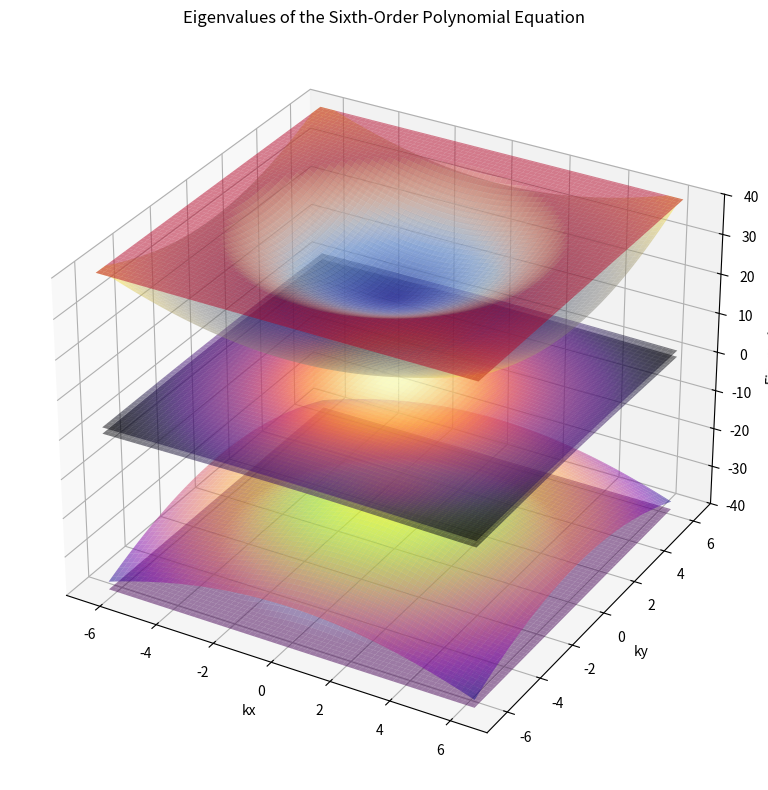

Source code (Python):
import numpy as np
import matplotlib.pyplot as plt
from mpl_toolkits.mplot3d import Axes3D

# Constants
nu_star = -4.303  # Adjust as needed
nu_star_prime = 1.622  # Adjust as needed
nu_star_prime_prime = 0  # Adjust as needed
lambda_val = 0.0  # Adjust as needed
M = 3.6  # Adjust as needed
gamma = -24.75  # Adjust as needed
z_limit = 40  # Set the z-axis limit

# Define parameters
mesh_spacing = 200
k_range = 2
k_max = k_range * np.pi  # Adjust based on the realistic Brillouin zone
kx = np.linspace(-k_max, k_max, mesh_spacing)
ky = np.linspace(-k_max, k_max, mesh_spacing)
kx, ky = np.meshgrid(kx, ky)
k = np.sqrt(kx**2 + ky**2)
theta = np.arctan2(ky, kx)

# Define the coefficients based on k and theta
def get_coefficients(k, theta):
    A = nu_star * k
    C = np.exp(-k**2 * lambda_val**2 / 2) * gamma
    D = np.exp(-k**2 * lambda_val**2 / 2) * nu_star_prime * k
    F = nu_star_prime_prime * k * np.exp(-k**2 * lambda_val**2 / 2)

    # Coefficients of the sixth-order polynomial in T
    c6 = 1
    c5 = -2 * M
    c4 = -2 * (A**2 + C**2 + D**2 + F**2) + M**2
    c3 = -2 * A * D * (np.exp(-3j * theta) + np.exp(3j * theta)) * F + 2 * A**2 * M + 4 * C**2 * M + 4 * D**2 * M + 2 * F**2 * M
    c2 = A**4 + 2 * A**2 * C**2 + C**4 + 2 * A**2 * D**2 - 2 * C**2 * D**2 + D**4 + 2 * A**2 * F**2 + 2 * C**2 * F**2 + 2 * D**2 * F**2 + F**4 + 2 * A * D * (np.exp(-3j * theta) + np.exp(3j * theta)) * F * M - 2 * C**2 * M**2 - 2 * D**2 * M**2
    c1 = 2 * A * C**2 * D * (np.exp(-3j * theta) + np.exp(3j * theta)) * F - 2 * A * D**3 * (np.exp(-3j * theta) + np.exp(3j * theta)) * F + 2 * A * C**2 * D * (np.exp(-3j * theta) + np.exp(3j * theta)) * F - 2 * A * D**3 * (np.exp(-3j * theta) + np.exp(3j * theta)) * F + 2 * A**3 * D * (np.exp(-3j * theta) + np.exp(3j * theta)) * F + 2 * A * D * (np.exp(-3j * theta) + np.exp(3j * theta)) * F**3 - 2 * A**2 * C**2 * M - 2 * C**4 * M - 2 * A**2 * D**2 * M + 4 * C**2 * D**2 * M - 2 * D**4 * M - 2 * C**2 * F**2 * M - 2 * D**2 * F**2 * M
    c0 = -4 * A**2 * C**2 * F**2 + 2 * A**2 * D**2 * F**2 + A**2 * D**2 * np.exp(-6j * theta) * F**2 + A**2 * D**2 * np.exp(6j * theta) * F**2 + 2 * A * C**2 * D * np.exp(-3j * theta) * F * M - 2 * A * D**3 * np.exp(-3j * theta) * F * M + 2 * A * C**2 * D * np.exp(3j * theta) * F * M - 2 * A * D**3 * np.exp(3j * theta) * F * M + C**4 * M**2 - 2 * C**2 * D**2 * M**2 + D**4 * M**2

    return [c6, c5, c4, c3, c2, c1, c0]

# Solve the sixth-order polynomial equation for each kx, ky
def solve_sixth_order_polynomial(coefficients):
    roots = np.roots(coefficients)
    return np.sort(roots)

# Initialize array to store eigenvalues
eigenvalues = np.zeros((mesh_spacing, mesh_spacing, 6), dtype=complex)

for i in range(mesh_spacing):
    for j in range(mesh_spacing):
        k_ij = k[i, j]
        theta_ij = theta[i, j]
        coefficients = get_coefficients(k_ij, theta_ij)
        roots = solve_sixth_order_polynomial(coefficients)
        eigenvalues[i, j, :] = roots

# Apply z-limit to the real part of the eigenvalues
eigenvalues_real = np.clip(np.real(eigenvalues), -z_limit, z_limit)

# Plot the eigenvalues
fig = plt.figure(figsize=(12, 8))
ax = fig.add_subplot(111, projection='3d')
stride_size = 3

# Plot all six sets of eigenvalues in the same plot with different color maps
color_maps = ['viridis', 'plasma', 'inferno', 'magma', 'cividis', 'coolwarm']
for n in range(6):
    if True:
        ax.plot_surface(kx, ky, eigenvalues_real[:, :, n], cmap=color_maps[n], alpha=0.5, rstride=stride_size, cstride=stride_size)

ax.set_xlabel('kx')
ax.set_ylabel('ky')
ax.set_zlabel('Eigenvalues')
ax.set_zlim(-z_limit, z_limit)
plt.title('Eigenvalues of the Sixth-Order Polynomial Equation')
plt.tight_layout()
plt.show()
